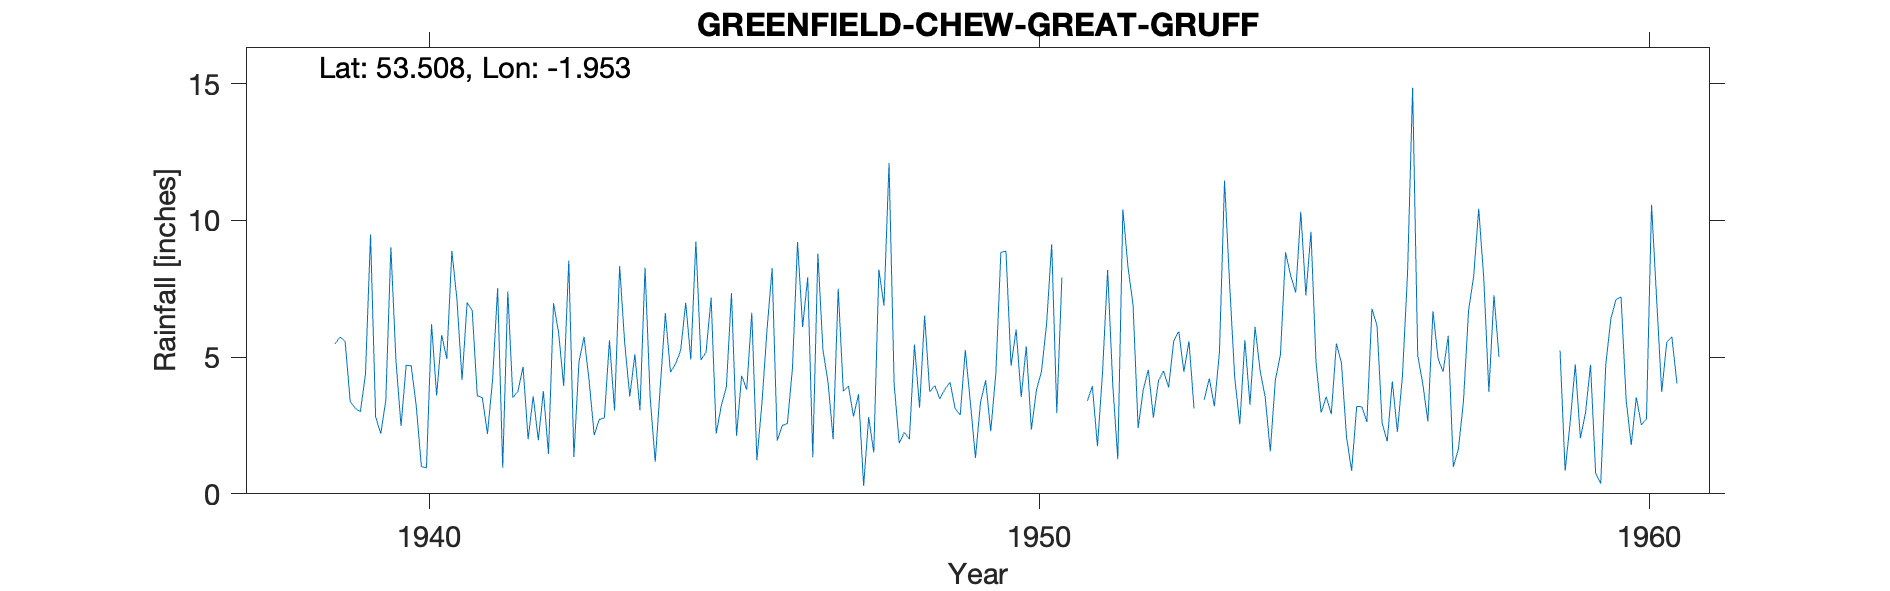

Data behind this chart, as committed beside it:
GREENFIELD-CHEW-GREAT-GRUFF, , , , , , , , , , , , , , , , , , , , , , , 
Grid ref, SE032013, Long, -1.953, Lat, 53.51, Elevation, 1650, ft., , , , , , , , , , , , , , , 
Station no, 3093/4, , , , , , , , , , , , , , , , , , , , , , 
, 1931, 1932, 1933, 1934, 1935, 1936, 1937, 1938, 1939, 1940, 1941, 1942, 1943, 1944, 1945, 1946, 1947, 1948, 1949, 1950, 1951, 1952, 1953
January, , , , , , , , , 5.73, 2.48, 4.16, 4.65, 5.74, 8.27, 5.18, 6.01, 4.07, 12.1, 4.08, 4.68, 7.37, 6.91, 3.12
February, , , , , , , , , 5.57, 4.7, 7, 2, 4.13, 3.54, 7.17, 8.25, 2, 4.02, 3.12, 6, , 2.41, 
March, , , , , , , , , 3.38, 4.68, 6.7, 3.57, 2.15, 1.17, 2.21, 1.94, 7.5, 1.85, 2.88, 3.54, , 3.8, 3.44
April, , , , , , , , , 3.12, 3.2, 3.59, 1.96, 2.72, 3.94, 3.22, 2.5, 3.75, 2.25, 5.26, 5.4, 3.4, 4.54, 4.22
May, , , , , , , , , 3, 1, 3.51, 3.75, 2.78, 6.6, 3.91, 2.57, 3.94, 2, 3.34, 2.35, 3.93, 2.79, 3.2
June, , , , , , , , , 4.38, 0.95, 2.19, 1.46, 5.62, 4.45, 7.34, 4.59, 2.83, 5.46, 1.31, 3.8, 1.74, 4.13, 5.19
July, , , , , , , , , 9.48, 6.2, 4.15, 6.97, 3.05, 4.75, 2.12, 9.21, 3.64, 3.15, 3.35, 4.48, 4.44, 4.49, 11.46
August, , , , , , , , , 2.82, 3.6, 7.52, 5.89, 8.32, 5.24, 4.32, 6.1, 0.3, 6.52, 4.15, 6.24, 8.18, 3.89, 7.67
September, , , , , , , , , 2.2, 5.81, 0.95, 3.94, 5.51, 6.99, 3.81, 7.92, 2.81, 3.73, 2.29, 9.13, 4.02, 5.59, 4.25
October, , , , , , , , , 3.41, 4.93, 7.4, 8.53, 3.56, 4.91, 6.62, 1.34, 1.51, 3.96, 4.38, 2.96, 1.26, 5.94, 2.54
November, , , , , , , , , 9.02, 8.88, 3.52, 1.35, 5.1, 9.23, 1.23, 8.78, 8.19, 3.47, 8.83, 7.91, 10.4, 4.46, 5.62
December, , , , , , , , 5.48, 4.86, 7.1, 3.75, 4.83, 3.06, 4.89, 3.33, 5.26, 6.88, 3.83, 8.87, , 8.3, 5.58, 3.26
Total, , , , , , , , , 56.97, 53.53, 54.44, 48.9, 51.74, 63.98, 50.46, 64.47, 47.42, 52.34, 51.86, , , 54.53, 
NGR is from the 1950s record and is near…, , , , , , , , , , , , , , , , , , , , , , , 
Stated altitude is 20 ft. too high or th…, , , , , , , , , , , , , , , , , , , , , , , 
Fem/Mar 1947 estimated for snow but left…, , , , , , , , , , , , , , , , , , , , , , , 
